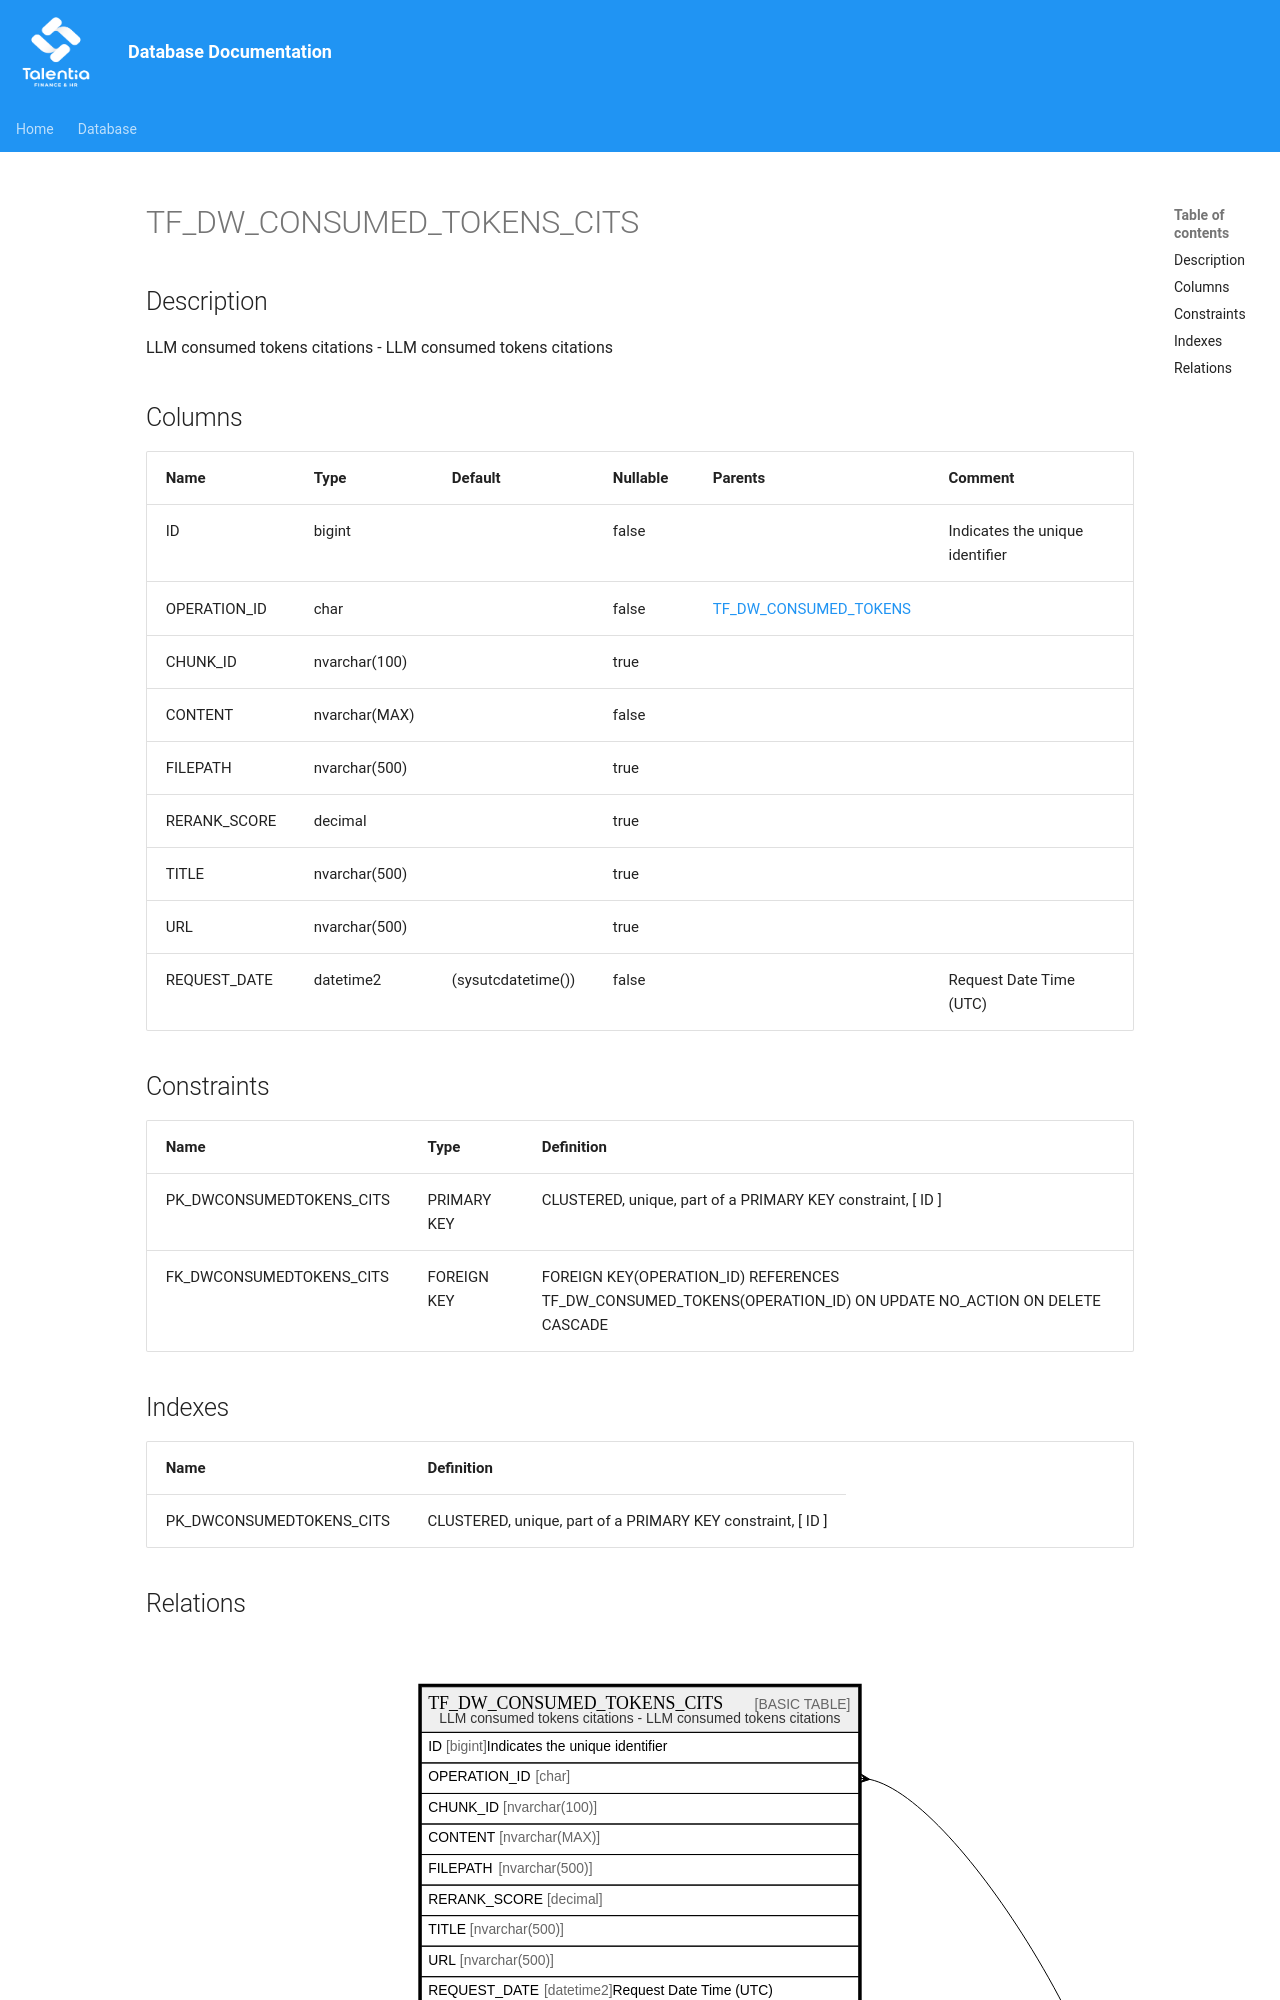

repository: giovanniporcelli/documentazione-db · page: schema/TF_DW_CONSUMED_TOKENS_CITS/index.html · generator: mkdocs

# TF_DW_CONSUMED_TOKENS_CITS

## Description

LLM consumed tokens citations - LLM consumed tokens citations  


## Columns

| Name | Type | Default | Nullable | Parents | Comment |
| ---- | ---- | ------- | -------- | ------- | ------- |
| ID | bigint |  | false |  | Indicates the unique identifier |
| OPERATION_ID | char |  | false | [TF_DW_CONSUMED_TOKENS](TF_DW_CONSUMED_TOKENS.md) |  |
| CHUNK_ID | nvarchar(100) |  | true |  |  |
| CONTENT | nvarchar(MAX) |  | false |  |  |
| FILEPATH | nvarchar(500) |  | true |  |  |
| RERANK_SCORE | decimal |  | true |  |  |
| TITLE | nvarchar(500) |  | true |  |  |
| URL | nvarchar(500) |  | true |  |  |
| REQUEST_DATE | datetime2 | (sysutcdatetime()) | false |  | Request Date Time (UTC) |
